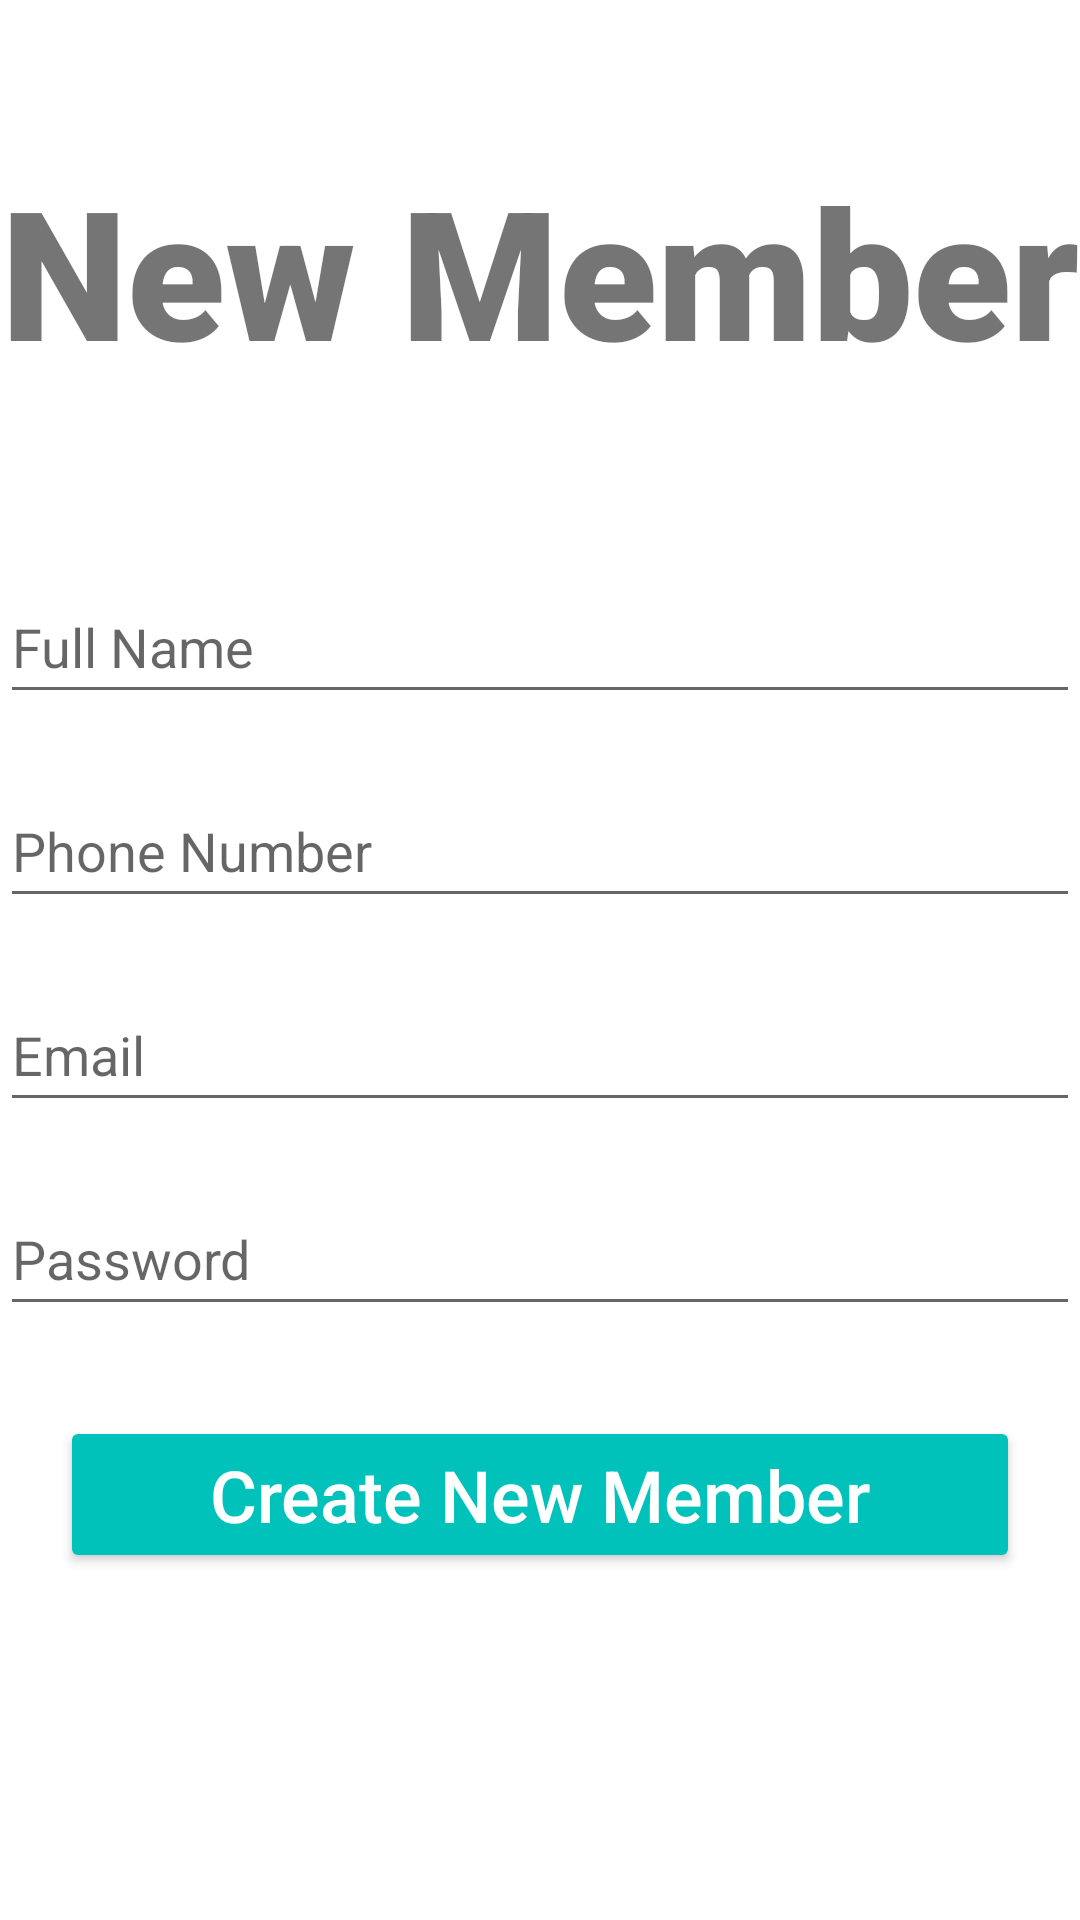

Android layout source for this screen:
<!-- AndroidManifest.xml: application theme Theme.SmartOrders -->
<!-- res/layout/activity_sign_up.xml -->
<?xml version="1.0" encoding="utf-8"?>
<RelativeLayout xmlns:android="http://schemas.android.com/apk/res/android"
    xmlns:app="http://schemas.android.com/apk/res-auto"
    xmlns:tools="http://schemas.android.com/tools"
    android:layout_width="match_parent"
    android:layout_height="match_parent"
    tools:context=".Activities.SignUpActivity">

    <TextView
        android:id="@+id/banner"
        android:layout_width="match_parent"
        android:layout_height="wrap_content"
        android:layout_marginTop="50dp"
        android:gravity="center"
        android:fontFamily="sans-serif-black"
        android:text="New Member"
        android:textAlignment="center"
        android:textSize="60dp" />

    <EditText
        android:id="@+id/FullNameEt"
        android:layout_width="360dp"
        android:layout_height="wrap_content"
        android:layout_below="@+id/banner"
        android:layout_marginTop="60dp"
        android:hint="Full Name"
        android:inputType="textPersonName"
        android:minHeight="48dp" />

    <EditText
        android:id="@+id/PhoneNumberET"
        android:layout_width="360dp"
        android:layout_height="wrap_content"
        android:layout_below="@+id/FullNameEt"
        android:layout_marginTop="20dp"
        android:hint="Phone Number"
        android:inputType="number"
        android:minHeight="48dp" />

    <EditText
        android:id="@+id/EmailEt"
        android:layout_width="360dp"
        android:layout_height="wrap_content"
        android:layout_below="@+id/PhoneNumberET"
        android:layout_marginTop="20dp"
        android:hint="Email"
        android:inputType="textEmailAddress"
        android:minHeight="48dp" />


    <EditText
        android:id="@+id/PasswordET"
        android:layout_width="360dp"
        android:layout_height="wrap_content"
        android:layout_below="@+id/EmailEt"
        android:layout_marginTop="20dp"
        android:hint="Password"
        android:inputType="textPassword"
        android:minHeight="48dp" />

    <Button
        android:id="@+id/newMemberbtn"
        android:layout_width="320dp"
        android:layout_height="wrap_content"
        android:layout_below="@id/PasswordET"
        android:layout_centerHorizontal="true"
        android:layout_marginTop="30dp"
        android:backgroundTint="#00C2BB"
        android:ems="10"
        android:text="Create New Member"
        android:textAllCaps="false"
        android:textColor="#ffffff"
        android:textSize="24dp"

        />
</RelativeLayout>
<!-- resources referenced by this layout -->
<resources>
  <style name="Theme.SmartOrders" parent="Theme.MaterialComponents.DayNight.DarkActionBar">
          
          <item name="colorPrimary">@color/purple_500</item>
          <item name="colorPrimaryVariant">@color/purple_700</item>
          <item name="colorOnPrimary">@color/white</item>
          
          <item name="colorSecondary">@color/teal_200</item>
          <item name="colorSecondaryVariant">@color/teal_700</item>
          <item name="colorOnSecondary">@color/black</item>
          
          <item name="android:statusBarColor" tools:targetApi="l">?attr/colorPrimaryVariant</item>
          
      </style>
  <color name="purple_500">#FF6200EE</color>
  <color name="purple_700">#FF3700B3</color>
  <color name="white">#FFFFFFFF</color>
  <color name="teal_200">#FF03DAC5</color>
  <color name="teal_700">#FF018786</color>
  <color name="black">#FF000000</color>
</resources>
